Photos from the image-classification dataset "Fusar-classification" in the GitHub repository lokesh2503/Fusar-classification. Its 6 classes are: combined ship, dredger, passenger ship, tanker, tug, unspecified ship type.

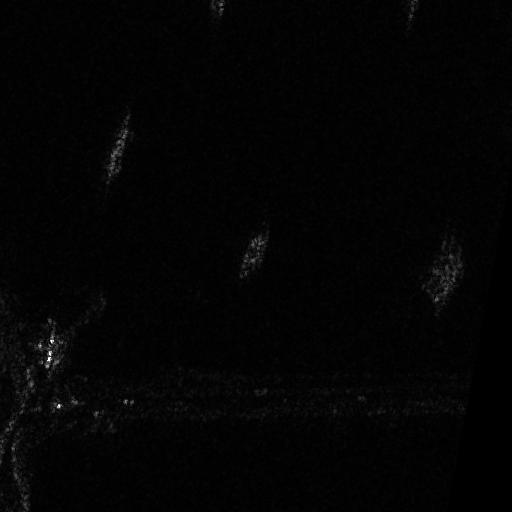
Label: tanker

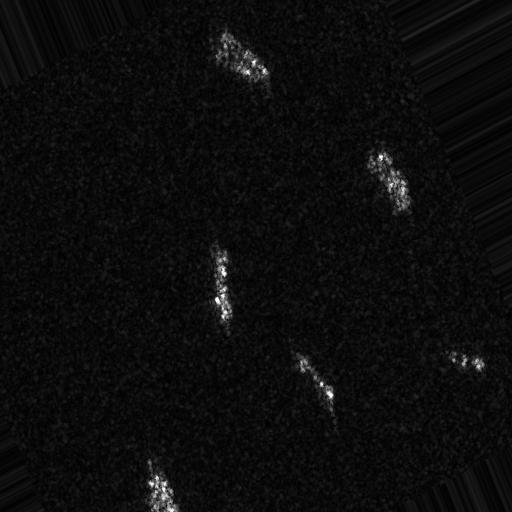
Label: combined ship

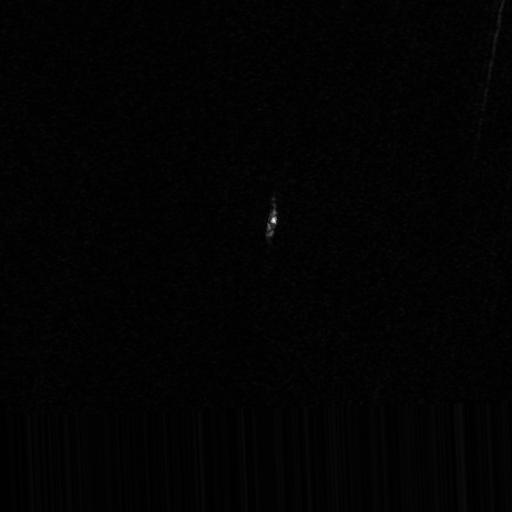
Label: dredger

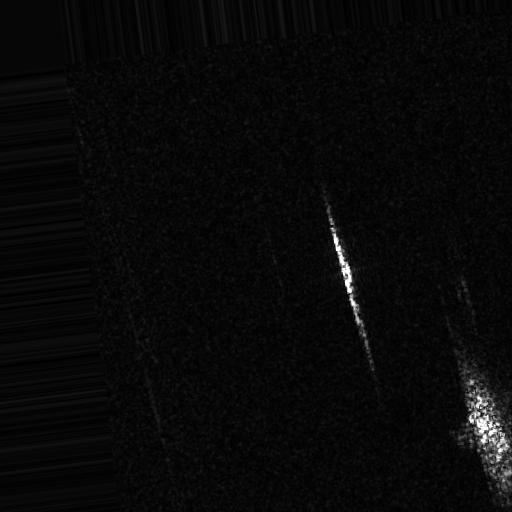
Label: unspecified ship type

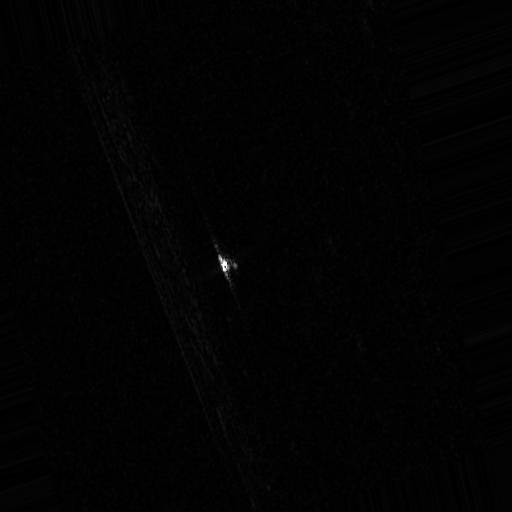
Label: tug

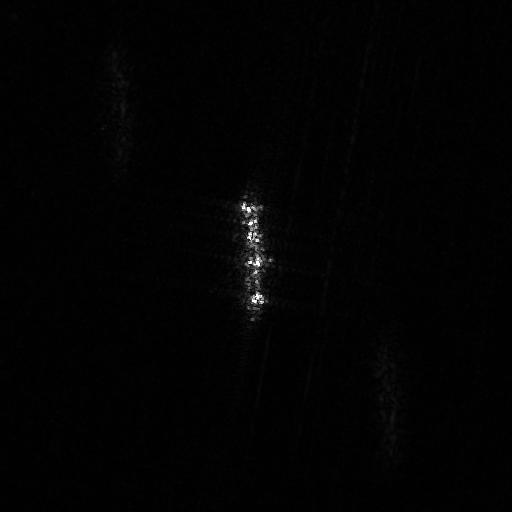
Label: passenger ship
